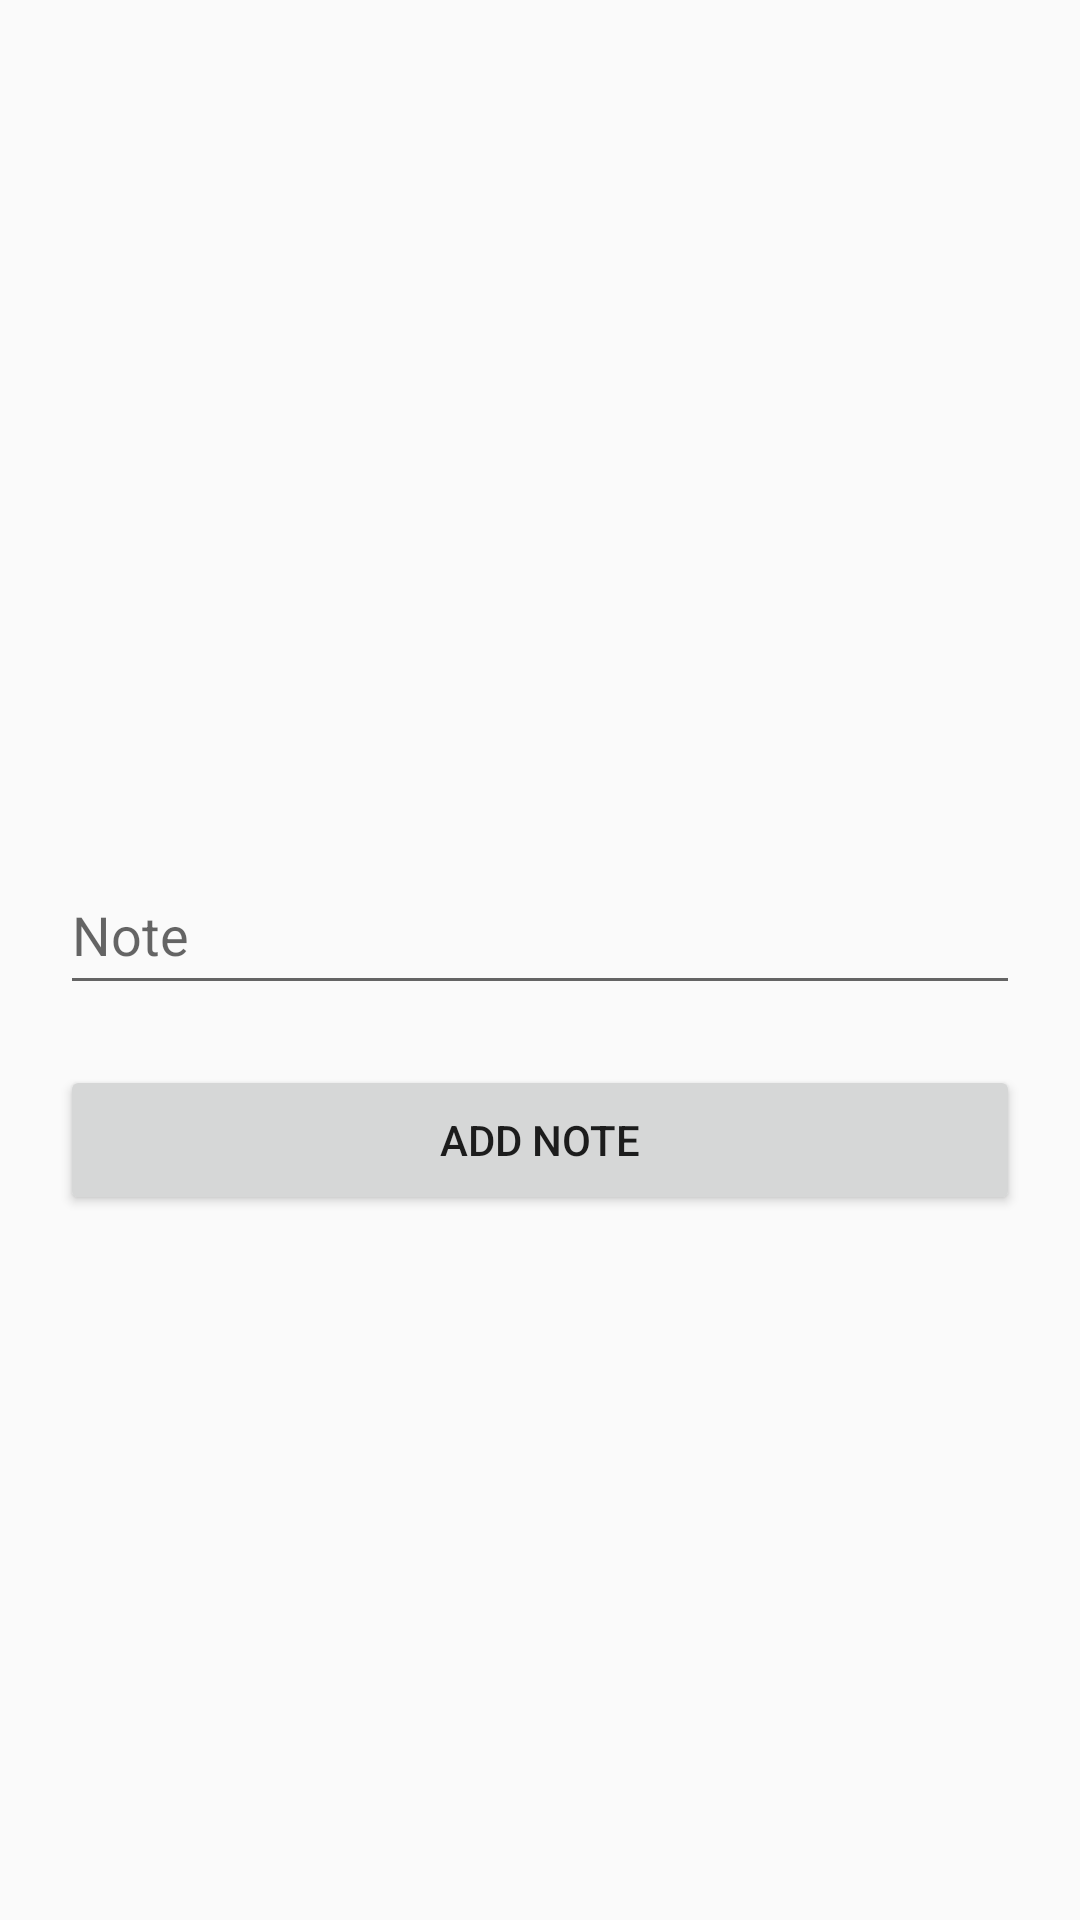

Reconstruct the res/layout file that produces this screen, plus the resources it refers to.
<!-- AndroidManifest.xml: application theme AppTheme -->
<!-- res/layout/activity_new_note.xml -->
<?xml version="1.0" encoding="utf-8"?>
<layout xmlns:android="http://schemas.android.com/apk/res/android"
    xmlns:app="http://schemas.android.com/apk/res-auto">
    <data>
        <variable
            name="noteviewmodel"
            type="com.example.roomdbdemo.ui.main.viewmodel.NoteViewModel" />
    </data>
<androidx.constraintlayout.widget.ConstraintLayout
    xmlns:tools="http://schemas.android.com/tools"
    android:layout_width="match_parent"
    android:layout_height="match_parent"
    tools:context=".ui.main.view.activity.NewNoteActivity"
    android:paddingTop="50dp">

    <LinearLayout
        android:layout_width="match_parent"
        android:layout_height="wrap_content"
        android:orientation="vertical"
        app:layout_constraintBottom_toBottomOf="parent"
        app:layout_constraintTop_toTopOf="parent"
        android:layout_margin="10dp">

       
            <EditText
                android:layout_width="match_parent"
                android:layout_height="50dp"
                android:id="@+id/et_note"
                android:layout_margin="10dp"
                android:hint="Note"
                app:layout_constraintStart_toStartOf="parent"
                app:layout_constraintTop_toTopOf="parent"
               />



        <Button
            android:id="@+id/btn_add"
            android:layout_width="match_parent"
            android:layout_height="50dp"
            android:layout_margin="10dp"
            android:text="Add note"
            app:layout_constraintEnd_toEndOf="parent"
            app:layout_constraintTop_toBottomOf="@+id/et_note" />
        <LinearLayout
            android:id="@+id/llUpdate"
            android:layout_width="match_parent"
            android:layout_height="wrap_content"
            android:orientation="horizontal"
            android:layout_margin="10dp"
            android:visibility="gone">
            <Button
                android:id="@+id/btn_update"
                android:layout_width="0dp"
                android:layout_height="50dp"
                android:layout_weight="1"
                android:text="update"
                android:textAllCaps="false"
                />
            <Button
                android:id="@+id/btn_cancel"
                android:layout_width="0dp"
                android:layout_height="50dp"
                android:layout_weight="1"
                android:text="cancel"
                android:textAllCaps="false"
              />
        </LinearLayout>

    </LinearLayout>
</androidx.constraintlayout.widget.ConstraintLayout>
</layout>
<!-- resources referenced by this layout -->
<resources>
  <style name="AppTheme" parent="Theme.AppCompat.Light.DarkActionBar">
          
          <item name="colorPrimary">@color/colorPrimary</item>
          <item name="colorPrimaryDark">@color/colorPrimaryDark</item>
          <item name="colorAccent">@color/colorAccent</item>
      </style>
  <color name="colorPrimary">#6200EE</color>
  <color name="colorPrimaryDark">#3700B3</color>
  <color name="colorAccent">#03DAC5</color>
</resources>
